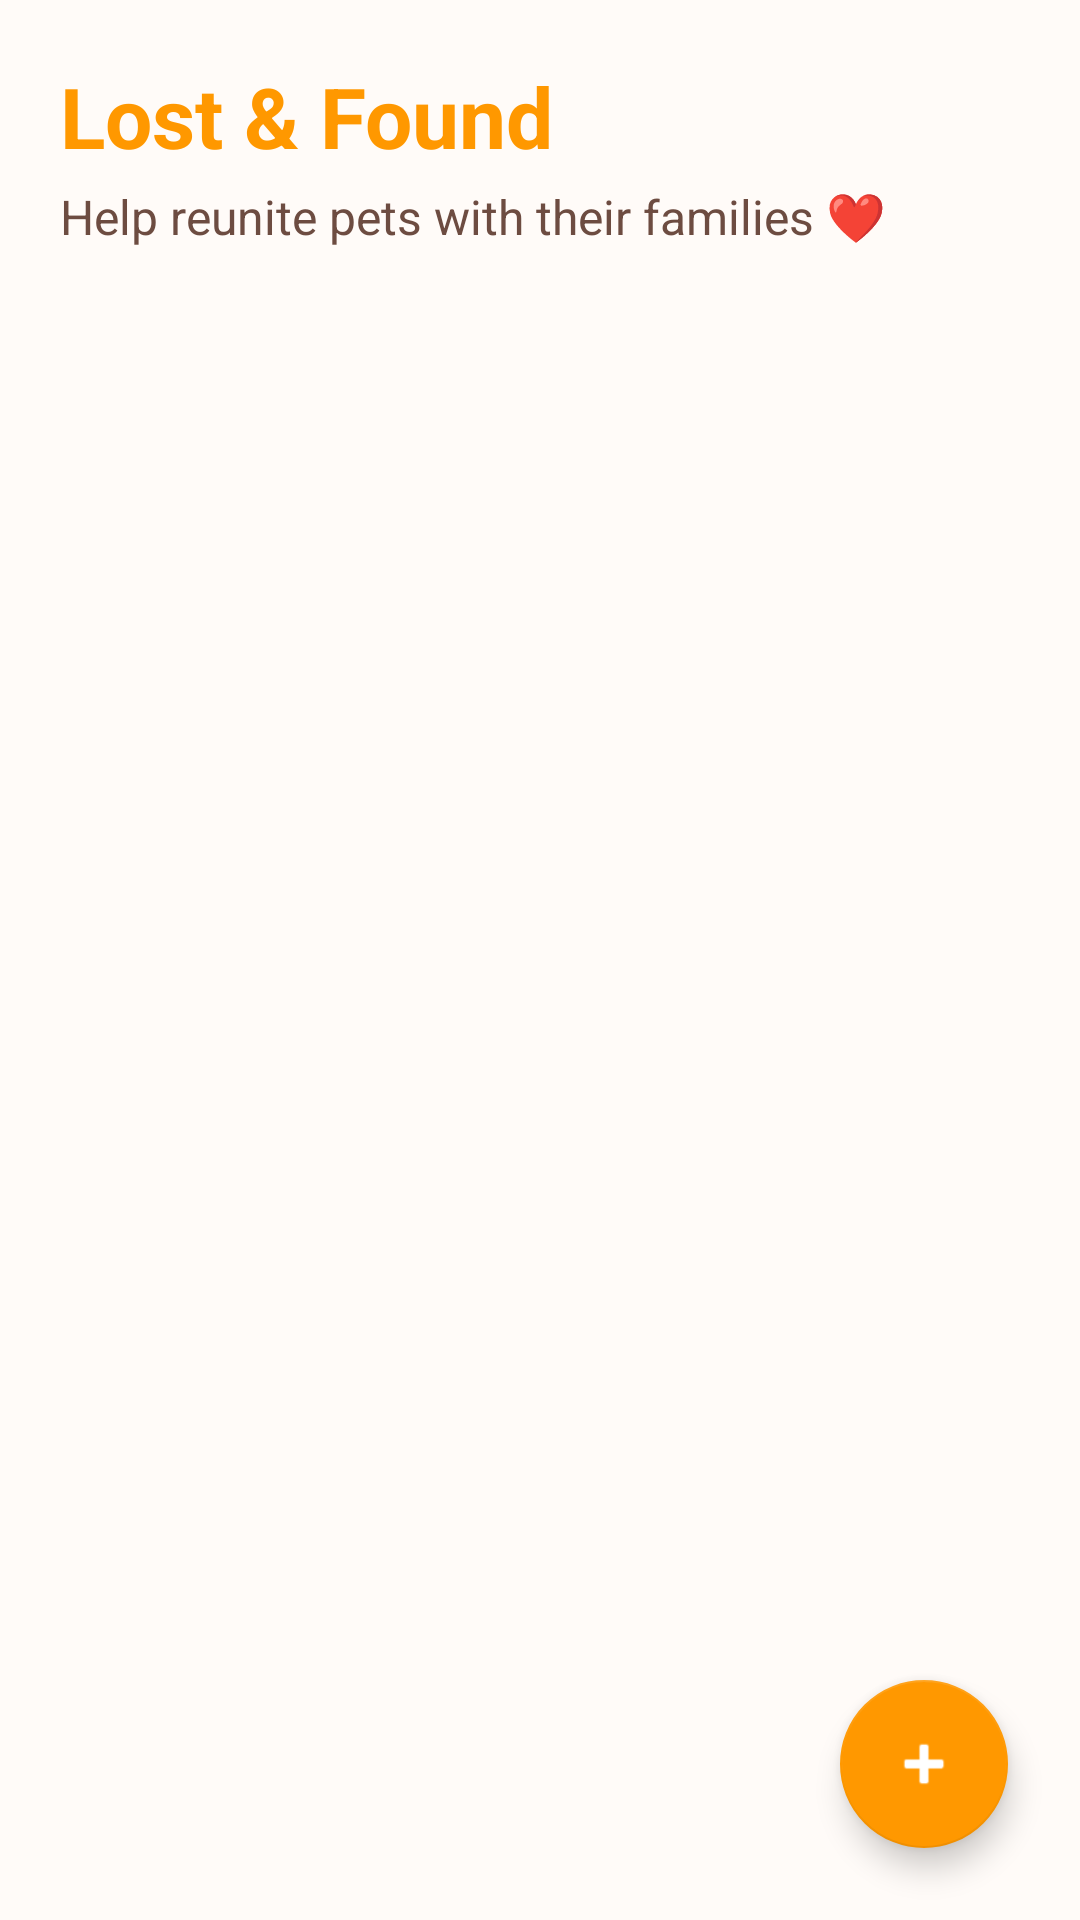

Here is an Android app screen rendered from its layout file. Give the layout XML and the strings, colors and styles it references.
<!-- AndroidManifest.xml: application theme Theme.PetUnity -->
<!-- res/layout/fragment_find.xml -->
<?xml version="1.0" encoding="utf-8"?>
<androidx.coordinatorlayout.widget.CoordinatorLayout xmlns:android="http://schemas.android.com/apk/res/android"
    xmlns:app="http://schemas.android.com/apk/res-auto"
    android:layout_width="match_parent"
    android:layout_height="match_parent"
    android:background="@color/background">

    <LinearLayout
        android:layout_width="match_parent"
        android:layout_height="match_parent"
        android:orientation="vertical">

        <LinearLayout
            android:layout_width="match_parent"
            android:layout_height="wrap_content"
            android:orientation="vertical"
            android:padding="20dp">

            <TextView
                android:layout_width="wrap_content"
                android:layout_height="wrap_content"
                android:text="@string/lost_and_found"
                android:textColor="@color/primary"
                android:textSize="28sp"
                android:textStyle="bold" />

            <TextView
                android:layout_width="wrap_content"
                android:layout_height="wrap_content"
                android:layout_marginTop="4dp"
                android:text="@string/help_reunite"
                android:textColor="@color/text_secondary"
                android:textSize="16sp" />

        </LinearLayout>

        <com.google.android.material.tabs.TabLayout
            android:id="@+id/tabLayout"
            android:layout_width="match_parent"
            android:layout_height="wrap_content"
            android:background="@color/background"
            app:tabIndicatorColor="@color/primary"
            app:tabIndicatorHeight="3dp"
            app:tabSelectedTextColor="@color/primary"
            app:tabTextColor="@color/text_secondary"
            app:tabRippleColor="@color/primary_light"
            app:tabMode="fixed"
            app:tabGravity="fill" />

        <androidx.viewpager2.widget.ViewPager2
            android:id="@+id/viewPager"
            android:layout_width="match_parent"
            android:layout_height="match_parent"
            android:layout_marginTop="8dp" />

    </LinearLayout>

    <com.google.android.material.floatingactionbutton.FloatingActionButton
        android:id="@+id/addPetFab"
        android:layout_width="wrap_content"
        android:layout_height="wrap_content"
        android:layout_gravity="bottom|end"
        android:layout_margin="24dp"
        android:src="@android:drawable/ic_input_add"
        app:tint="#FFFFFF"
        app:backgroundTint="@color/primary"
        app:elevation="6dp" />

</androidx.coordinatorlayout.widget.CoordinatorLayout>
<!-- resources referenced by this layout -->
<resources>
  <color name="background">#FFFBF8</color>
  <color name="primary">#FF9800</color>
  <color name="primary_light">#FFF3E0</color>
  <color name="text_secondary">#6D4C41</color>
  <string name="help_reunite">Help reunite pets with their families ❤️</string>
  <string name="lost_and_found">Lost &amp; Found</string>
  <style name="Theme.PetUnity" parent="Theme.MaterialComponents.DayNight.NoActionBar">
          <item name="colorPrimary">@color/primary</item>
          <item name="colorPrimaryVariant">@color/primary_dark</item>
          <item name="colorOnPrimary">@color/white</item>
          <item name="colorSecondary">@color/accent</item>
          <item name="colorSecondaryVariant">@color/accent</item>
          <item name="colorOnSecondary">@color/white</item>
          <item name="android:statusBarColor">@color/primary_dark</item>
          <item name="android:windowBackground">@color/background</item>
  
          
          <item name="bottomNavigationStyle">@style/Widget.App.BottomNavigationView</item>
      </style>
  <color name="primary_dark">#F57C00</color>
  <color name="white">#FFFFFF</color>
  <color name="accent">#795548</color>
  <style name="Widget.App.BottomNavigationView" parent="Widget.MaterialComponents.BottomNavigationView">
          <item name="itemIconTint">@null</item>
          <item name="itemTextColor">@color/nav_text_selector</item>
          <item name="backgroundTint">@color/card_background</item>
      </style>
  <color name="card_background">#FFFFFF</color>
</resources>
